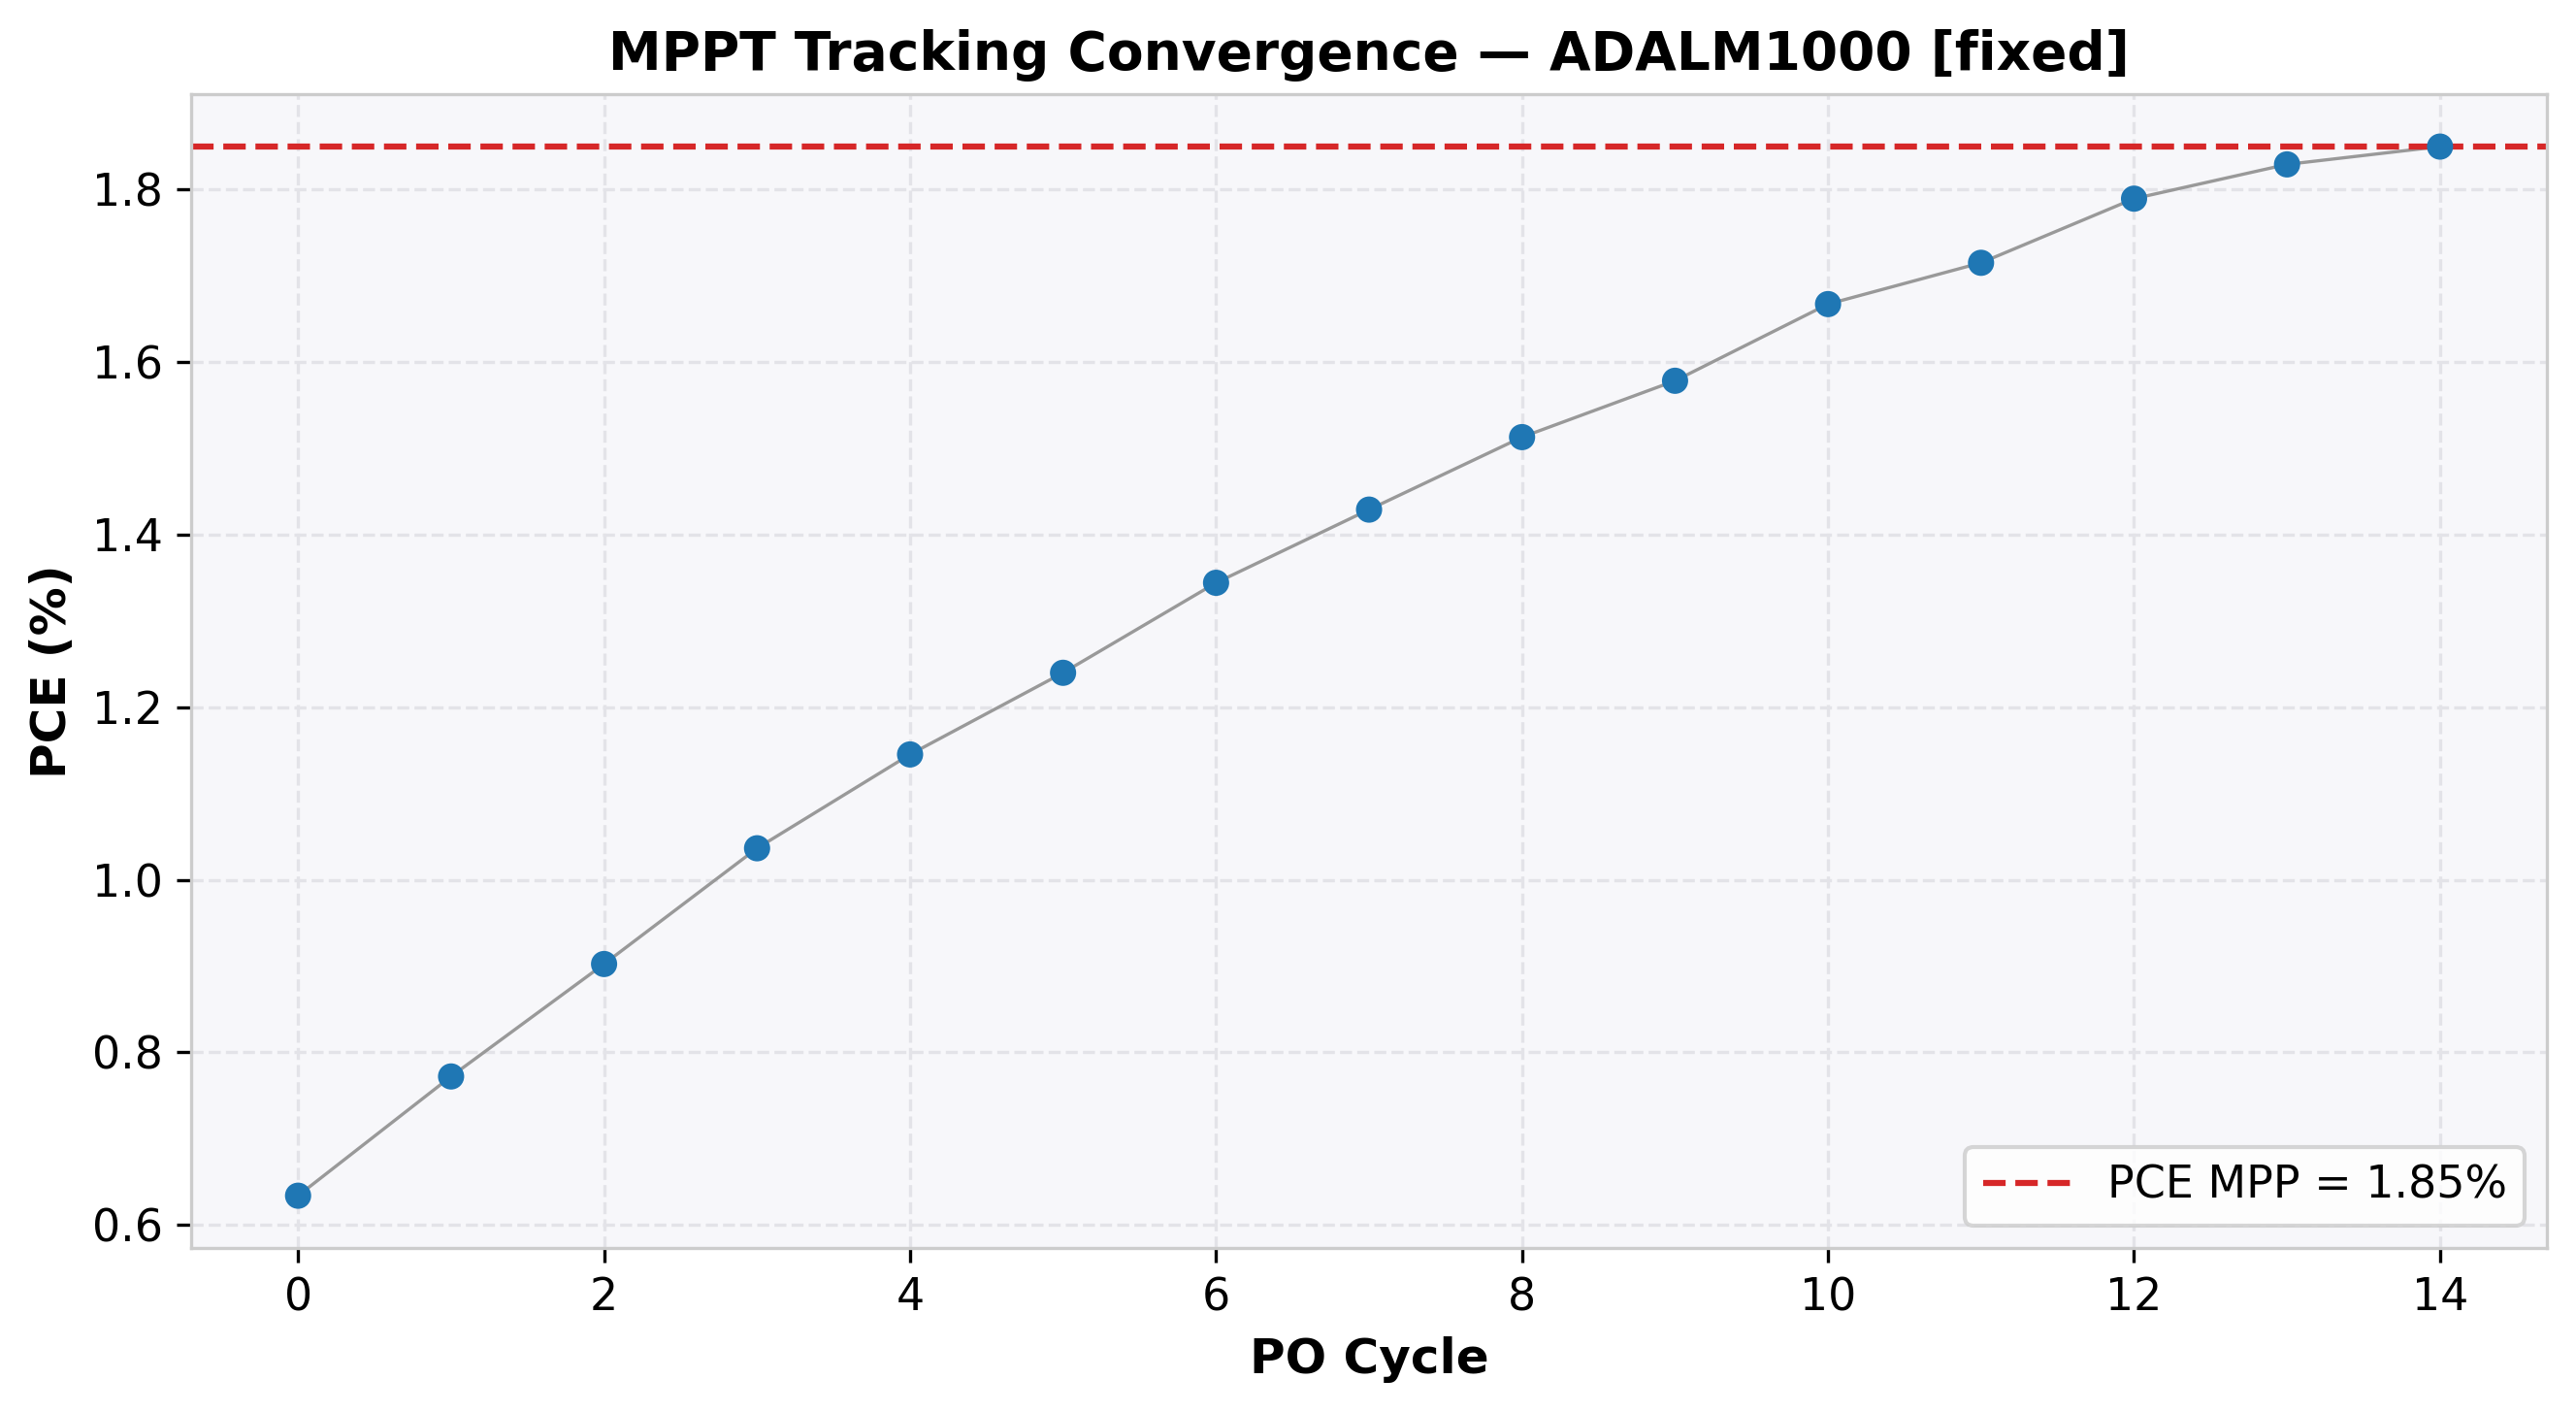

Source data for this figure (header and first rows):
cycle, time(s), voltage(V), j_current(mA/cm²), power(mW), power_density(mW/cm²), PCE(%), direction, step, mode
0, 2.016, 0.4004, 1.583, 0.1014, 0.6337, 0.6337, 1, 0.1, EXPLORE
1, 4.059, 0.5004, 1.543, 0.1235, 0.772, 0.772, 1, 0.1, EXPLORE
2, 6.087, 0.6003, 1.503, 0.1444, 0.9023, 0.9023, 1, 0.1, EXPLORE
3, 8.125, 0.7004, 1.48, 0.1658, 1.036, 1.036, 1, 0.1, EXPLORE
4, 10.18, 0.8002, 1.431, 0.1832, 1.145, 1.145, 1, 0.1, EXPLORE
5, 12.18, 0.9004, 1.377, 0.1984, 1.24, 1.24, 1, 0.1, EXPLORE
6, 14.21, 1, 1.344, 0.2151, 1.344, 1.344, 1, 0.1, EXPLORE
7, 16.24, 1.1, 1.299, 0.2287, 1.429, 1.429, 1, 0.1, EXPLORE
8, 18.25, 1.2, 1.261, 0.2421, 1.513, 1.513, 1, 0.1, EXPLORE
9, 20.27, 1.3, 1.215, 0.2525, 1.578, 1.578, 1, 0.1, EXPLORE
10, 22.3, 1.4, 1.191, 0.2668, 1.667, 1.667, 1, 0.1, EXPLORE
11, 24.34, 1.499, 1.144, 0.2744, 1.715, 1.715, 1, 0.1, EXPLORE
12, 26.37, 1.6, 1.119, 0.2863, 1.79, 1.79, 1, 0.1, EXPLORE
13, 28.4, 1.699, 1.076, 0.2927, 1.829, 1.829, 1, 0.1, EXPLORE
14, 30.43, 1.799, 1.028, 0.296, 1.85, 1.85, 1, 0.1, EXPLORE
